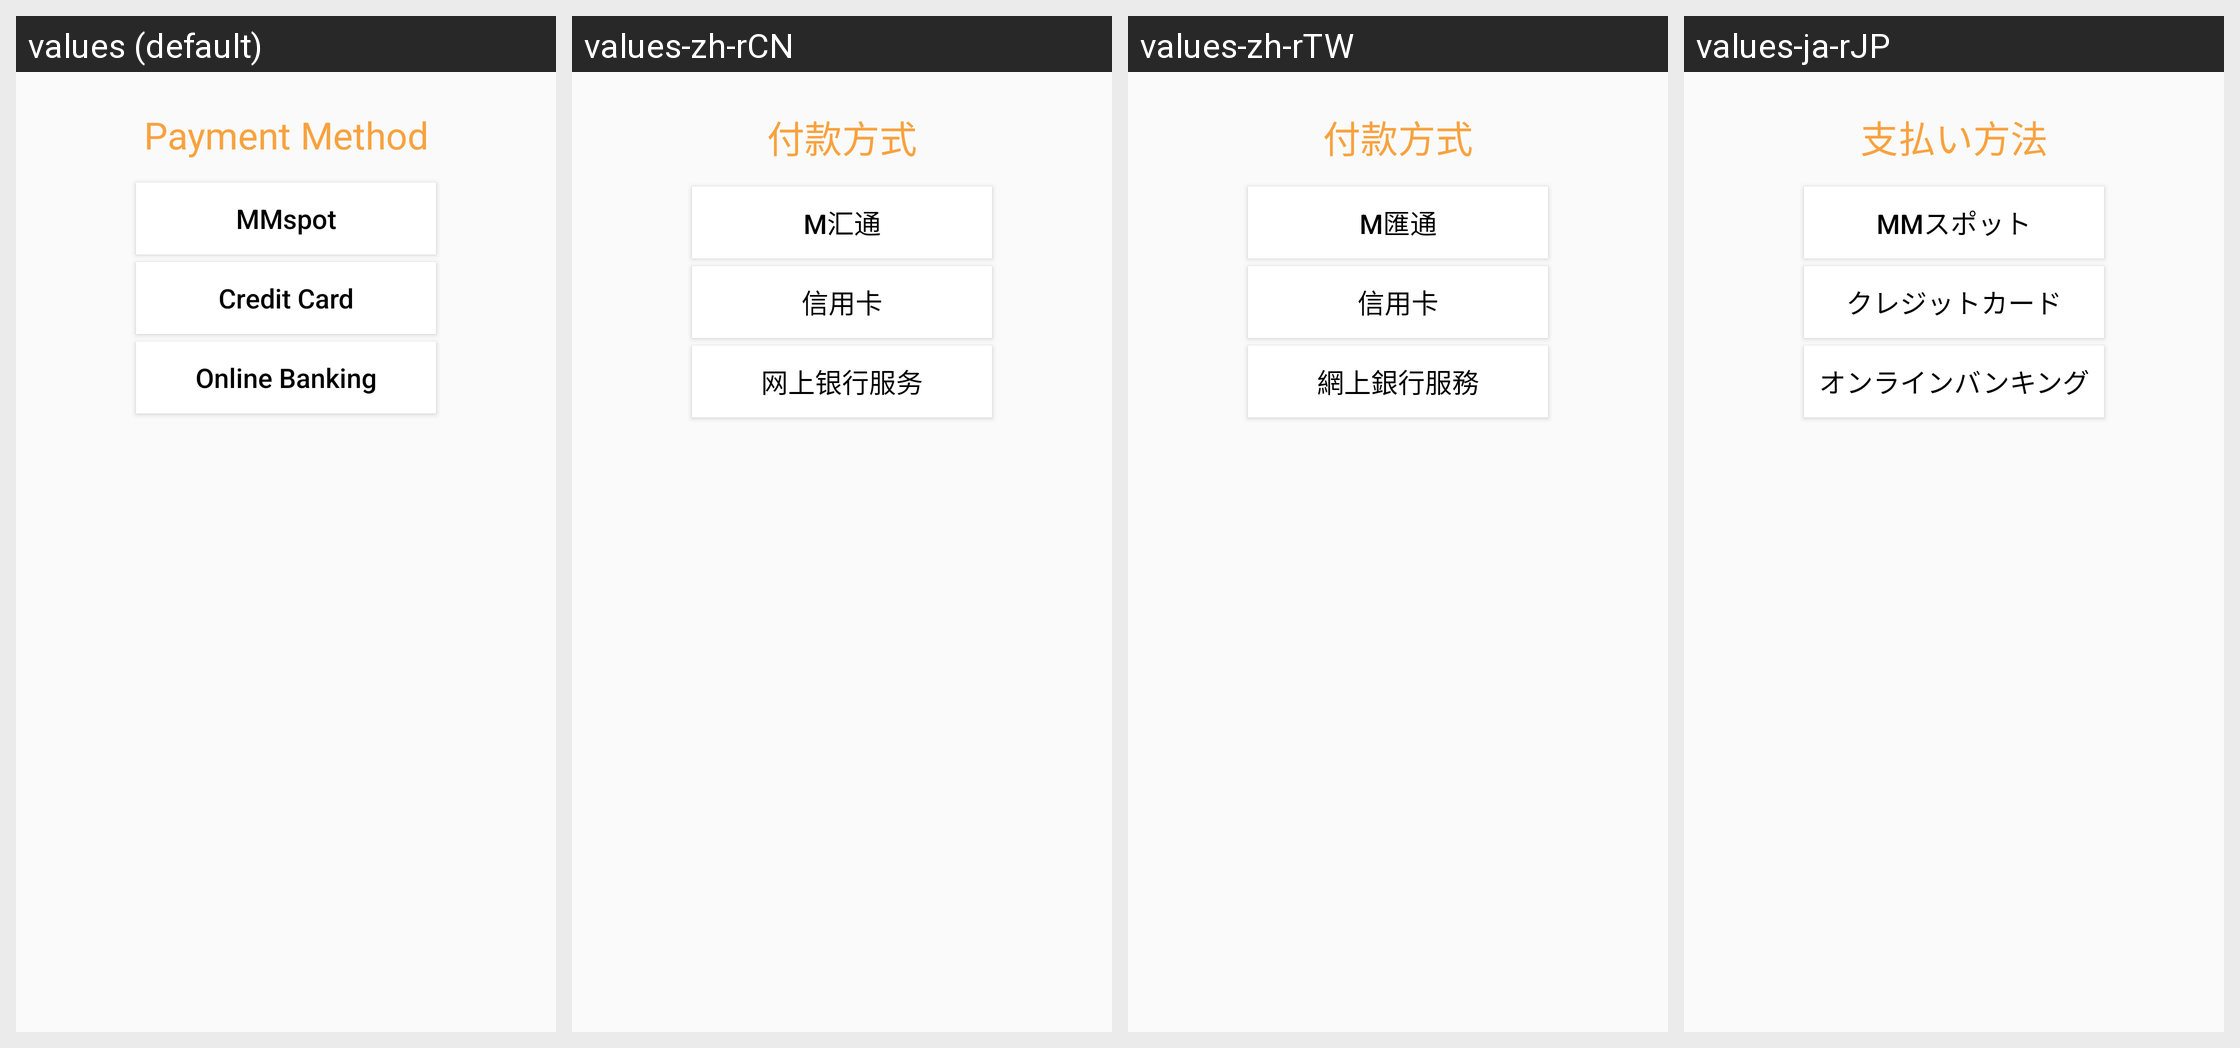

The same Android screen rendered under several of its app's locales, left to right. List the strings drawn on it with the default value and each locale's translation.
Android screen res/layout/alert_label_editor.xml rendered under 4 locales, left to right: values (default), values-zh-rCN, values-zh-rTW, values-ja-rJP. Device: Nexus 5 (rendered at 1080×1920; each locale shown at half size, 540×960, under a caption strip naming it); theme NoactionBar.
Strings drawn on this screen, with the default value and each locale's value (text and hints the layout hard-codes, and strings that could not be matched under every locale, appear in the picture but are not listed):

payment_method
  values: Payment Method
  values-zh-rCN: 付款方式
  values-zh-rTW: 付款方式
  values-ja-rJP: 支払い方法

mmspot
  values: MMspot
  values-zh-rCN: M汇通
  values-zh-rTW: M匯通
  values-ja-rJP: MMスポット

credit_card
  values: Credit Card
  values-zh-rCN: 信用卡
  values-zh-rTW: 信用卡
  values-ja-rJP: クレジットカード

online_banking
  values: Online Banking
  values-zh-rCN: 网上银行服务
  values-zh-rTW: 網上銀行服務
  values-ja-rJP: オンラインバンキング
